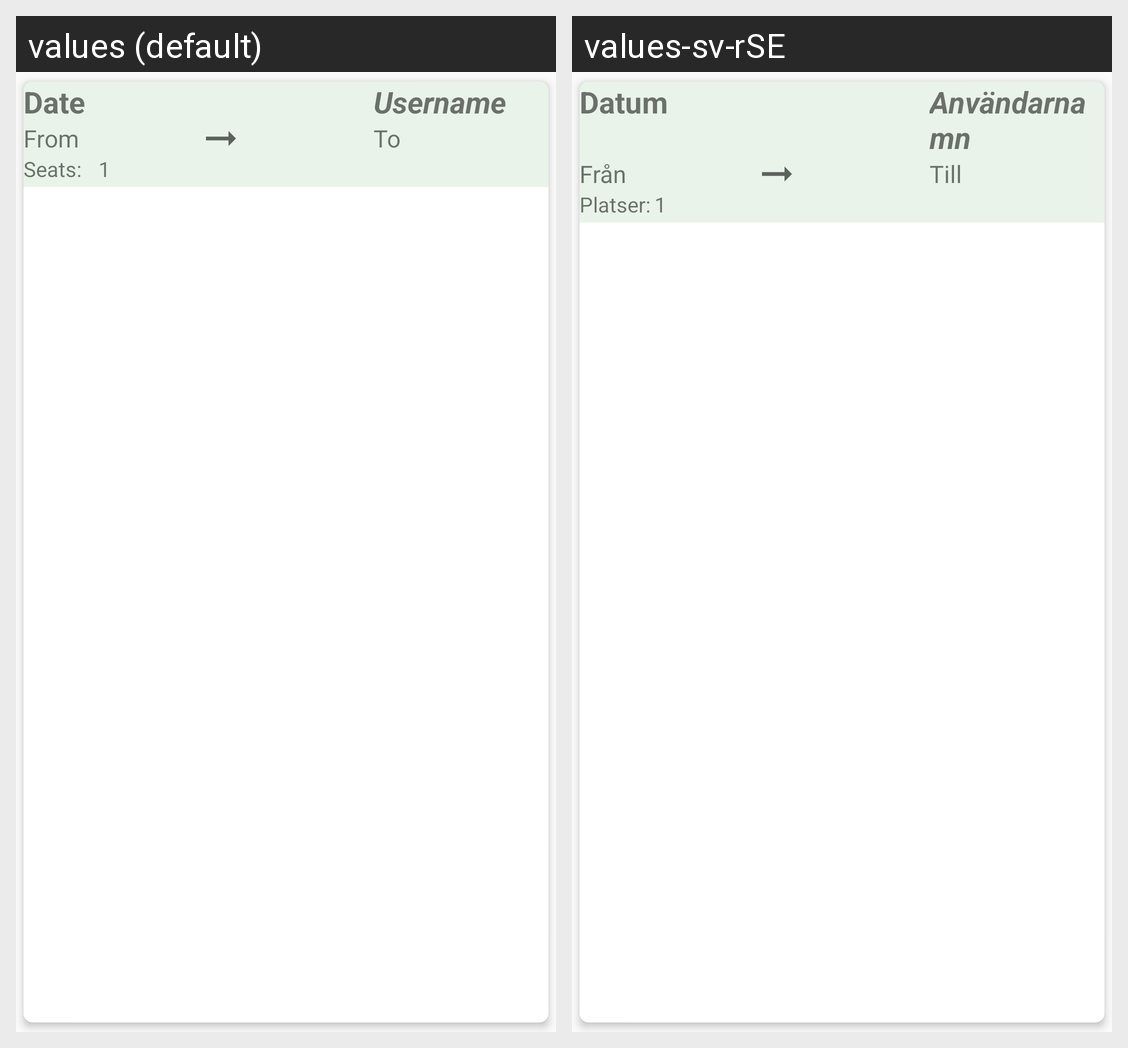

Translations of the strings shown on this Android screen, per locale in the grid:
Android screen res/layout/view_trip.xml rendered under 2 locales, left to right: values (default), values-sv-rSE. Device: Nexus 5 (rendered at 1080×1920; each locale shown at half size, 540×960, under a caption strip naming it); theme AppTheme.
Strings drawn on this screen, with the default value and each locale's value (text and hints the layout hard-codes, and strings that could not be matched under every locale, appear in the picture but are not listed):

date_text
  values: Date
  values-sv-rSE: Datum

input_text_username
  values: Username
  values-sv-rSE: Användarnamn

from_text
  values: From
  values-sv-rSE: Från

to_text
  values: To
  values-sv-rSE: Till

seats
  values: Seats:
  values-sv-rSE: Platser:

number
  values: 1
  values-sv-rSE: 1
